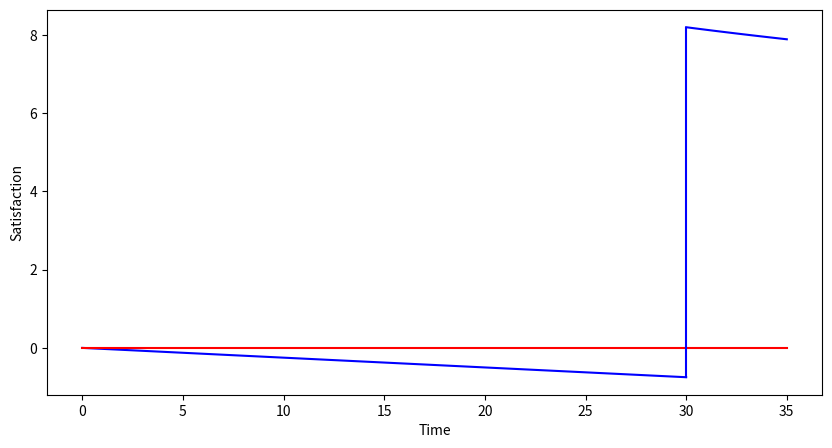

The matplotlib source for this figure:
#!/usr/bin/env python3
# -*- coding: utf-8 -*-
"""
Created on Tue Dec  8 19:19:09 2020

@author: EthanMorse
"""

import matplotlib.pyplot as plt
import numpy as np

x1 = np.linspace(0, 30, 100)
y1 = -0.025*x1

x2 = np.linspace(30, 35, 100)
y2 = 15-2*np.log(x2)

x3 = np.linspace(0, 35, 10)
y3 = 0*x3

y4 = np.linspace(-0.75, 8.19, 10)
x4 = 30 + 0*y4

fig = plt.figure(figsize = (10,5))
plt.plot(x1, y1, color = "blue")
plt.plot(x2, y2, color = "blue")
plt.plot(x3, y3, color = "red")
plt.plot(x4, y4, color = "blue")
plt.xlabel("Time")
plt.ylabel("Satisfaction")

plt.show()